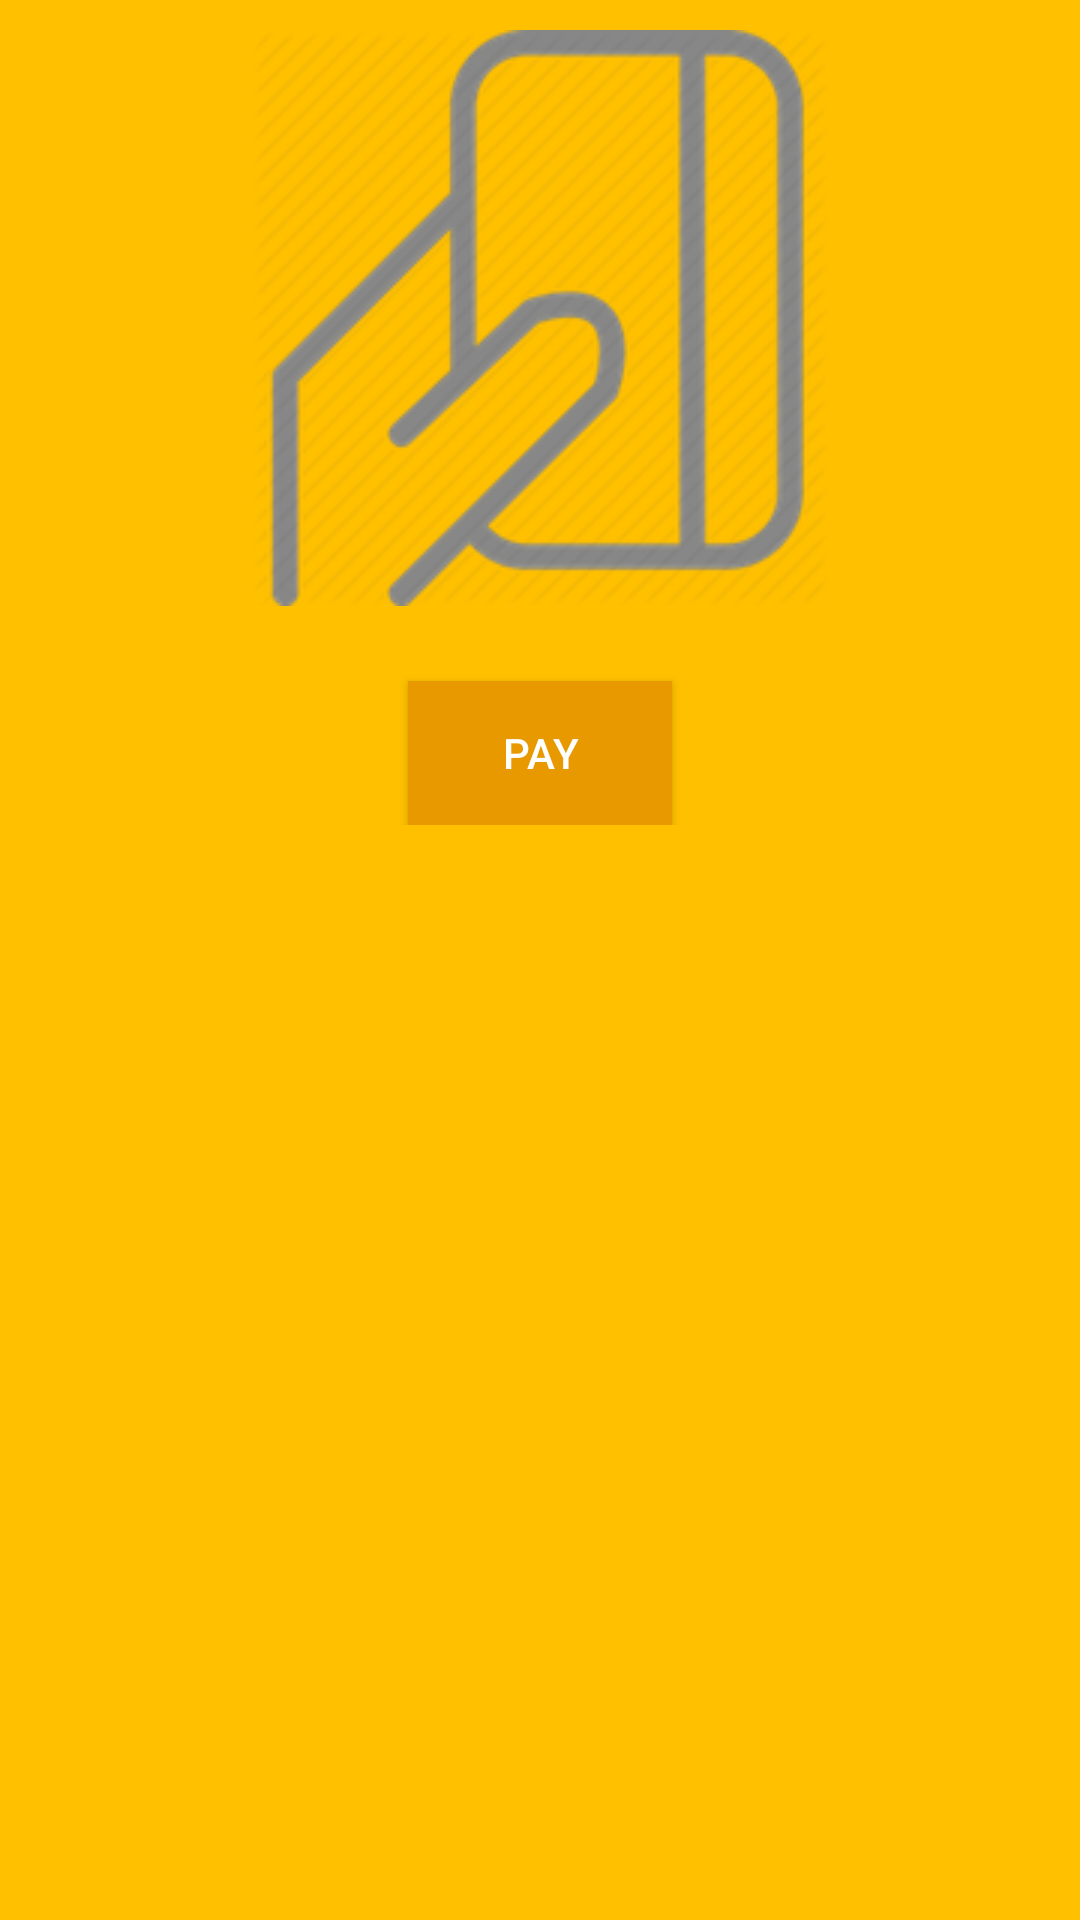

Produce the Android XML layout that renders to this screen, including the resource entries it uses.
<!-- AndroidManifest.xml: application theme AppTheme -->
<!-- res/layout/fragment_user_setup.xml -->
<RelativeLayout xmlns:android="http://schemas.android.com/apk/res/android"
    xmlns:tools="http://schemas.android.com/tools"
    android:layout_width="match_parent"
    android:layout_height="match_parent"
    android:background="@color/main_activity_background_color"
    tools:context=".MainActivity">

    <ScrollView
        android:layout_width="match_parent"
        android:layout_height="match_parent"
        android:scrollbars="none">

        <LinearLayout
            android:layout_width="match_parent"
            android:layout_height="wrap_content"
            android:orientation="vertical">

            <ImageView
                android:id="@+id/homeImgViewId"
                android:layout_width="wrap_content"
                android:layout_height="wrap_content"
                android:layout_gravity="center_horizontal"
                android:layout_marginTop="@dimen/main_activity_home_image_margintop"
                android:background="@drawable/home_image" />

            <LinearLayout
                android:id="@+id/loginLayoutId"
                android:layout_width="match_parent"
                android:layout_height="wrap_content"
                android:layout_marginTop="@dimen/main_activity_login_layout_margintop"
                android:gravity="center_horizontal"
                android:orientation="vertical"
                android:visibility="gone">

                <EditText
                    android:id="@+id/emailEdTxtId"
                    android:layout_width="wrap_content"
                    android:layout_height="wrap_content"
                    android:layout_marginTop="@dimen/main_activity_login_email_edtxt_margintop"
                    android:ems="10"
                    android:hint="@string/email_id_hint_text"
                    android:inputType="textEmailAddress" />

                <EditText
                    android:id="@+id/mobileEdtxtId"
                    android:layout_width="wrap_content"
                    android:layout_height="wrap_content"
                    android:layout_marginTop="@dimen/main_activity_login_password_edtxt_margintop"
                    android:ems="10"
                    android:hint="@string/mobile_hint_text"
                    android:inputType="phone" />


                <EditText
                    android:id="@+id/passwordEdtxtId"
                    android:layout_width="wrap_content"
                    android:layout_height="wrap_content"
                    android:layout_marginTop="@dimen/main_activity_login_password_edtxt_margintop"
                    android:ems="10"
                    android:hint="@string/password_hint_text"
                    android:inputType="textPassword" />


            </LinearLayout>

            <Button
                android:id="@+id/loginBtnId"
                android:layout_width="wrap_content"
                android:layout_height="wrap_content"
                android:layout_gravity="center_horizontal"
                android:layout_marginTop="@dimen/main_activity_login_button_margintop"
                android:background="@color/main_activity_button_color"
                android:text="@string/main_activity_login_btn_pay_text"
                android:textColor="@android:color/white" />

        </LinearLayout>

    </ScrollView>


</RelativeLayout>
<!-- resources referenced by this layout -->
<resources>
  <item name="main_activity_background_color" type="color">#ffc000</item>
  <item name="main_activity_button_color" type="color">#e89900</item>
  <dimen name="main_activity_home_image_margintop">10dp</dimen>
  <dimen name="main_activity_login_button_margintop">25dp</dimen>
  <dimen name="main_activity_login_email_edtxt_margintop">10dp</dimen>
  <dimen name="main_activity_login_layout_margintop">20dp</dimen>
  <dimen name="main_activity_login_password_edtxt_margintop">10dp</dimen>
  <!-- drawable home_image: png bitmap (drawable, 26721 bytes) -->
  <string name="email_id_hint_text">Email ID</string>
  <string name="main_activity_login_btn_pay_text">Pay</string>
  <string name="mobile_hint_text">Mobile</string>
  <string name="password_hint_text">Password</string>
  <style name="AppTheme" parent="Theme.AppCompat.Light.DarkActionBar">
          
          <item name="colorPrimary">@color/main_activity_button_color</item>
          <item name="colorPrimaryDark">@color/main_activity_button_color</item>
          <item name="android:textColorPrimary">@android:color/black</item>
      </style>
</resources>
